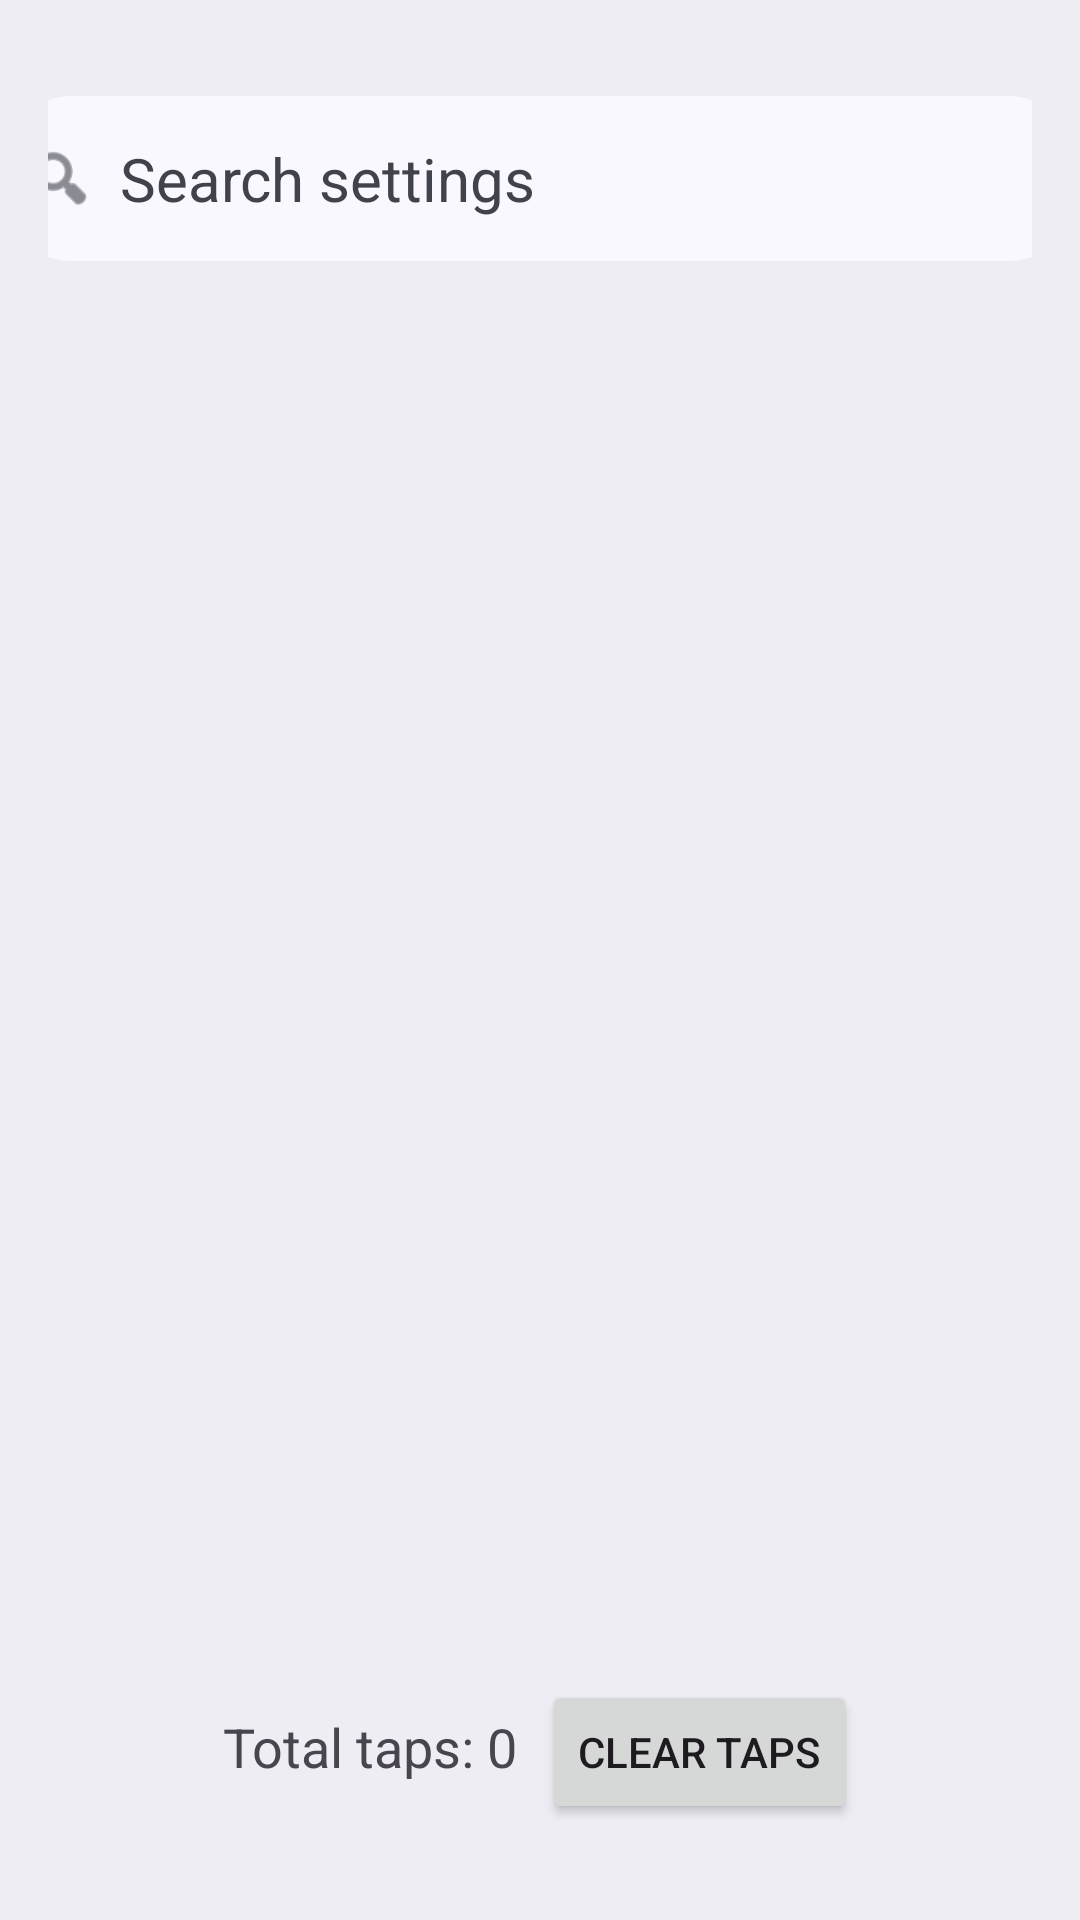

Layout XML and referenced resources for this Android screen:
<!-- AndroidManifest.xml: application theme Theme.BreadcrumbSettings -->
<!-- res/layout/activity_main.xml -->
<?xml version="1.0" encoding="utf-8"?>
<LinearLayout xmlns:android="http://schemas.android.com/apk/res/android"
    xmlns:app="http://schemas.android.com/apk/res-auto"
    xmlns:tools="http://schemas.android.com/tools"
    android:id="@+id/main"
    android:orientation="vertical"
    android:background="#eeedf4"
    android:padding="16dp"
    android:layout_width="match_parent"
    android:layout_height="match_parent"
    tools:context=".MainSettingsActivity">

    <LinearLayout
        android:layout_width="360dp"
        android:layout_height="55dp"
        android:orientation="horizontal"
        android:background="@drawable/search_bar_background"
        android:padding="8dp"
        android:layout_marginBottom="16dp"
        android:layout_marginTop="16dp"
        android:gravity="center_vertical"
        android:layout_gravity="center_horizontal">

        <ImageView
            android:layout_width="24dp"
            android:layout_height="24dp"
            android:src="@android:drawable/ic_menu_search"
            android:layout_marginEnd="8dp"
            app:tint="#40434b" />

        <EditText
            android:layout_width="wrap_content"
            android:layout_height="wrap_content"
            android:hint="Search settings"
            android:textColorHint="#40434b"
            android:textSize="20sp"
            android:textColor="#020202"
            android:background="@null" />

    </LinearLayout>

    <androidx.recyclerview.widget.RecyclerView
        android:id="@+id/settings_recycler_view"
        android:layout_width="match_parent"
        android:layout_height="0dp"
        android:layout_weight="1"
        android:scrollbars="vertical" />

    <LinearLayout
        android:layout_width="match_parent"
        android:layout_height="wrap_content"
        android:orientation="horizontal"
        android:layout_alignParentTop="true"
        android:layout_margin="16dp"
        android:gravity="center_horizontal">

        <TextView
            android:id="@+id/tap_count_text"
            android:layout_width="wrap_content"
            android:layout_height="wrap_content"
            android:text="Total taps: 0"
            android:textSize="18sp"
            android:layout_marginEnd="8dp" />

        <Button
            android:id="@+id/clear_taps_button"
            android:layout_width="wrap_content"
            android:layout_height="wrap_content"
            android:text="Clear Taps" />

    </LinearLayout>

    <FrameLayout
        android:id="@+id/breadcrumbs_container"
        android:layout_width="match_parent"
        android:layout_height="wrap_content"
        android:layout_gravity="bottom" />

</LinearLayout>
<!-- resources referenced by this layout -->
<resources>
  <!-- drawable search_bar_background (drawable) -->
  <?xml version="1.0" encoding="utf-8"?>
  <shape xmlns:android="http://schemas.android.com/apk/res/android">
      <solid android:color="#faf8ff"/> 
      <corners android:radius="24dp"/> 
  </shape>
  <style name="Theme.BreadcrumbSettings" parent="Base.Theme.BreadcrumbSettings" />
  <style name="Base.Theme.BreadcrumbSettings" parent="Theme.Material3.DayNight.NoActionBar">
          
          
      </style>
</resources>
